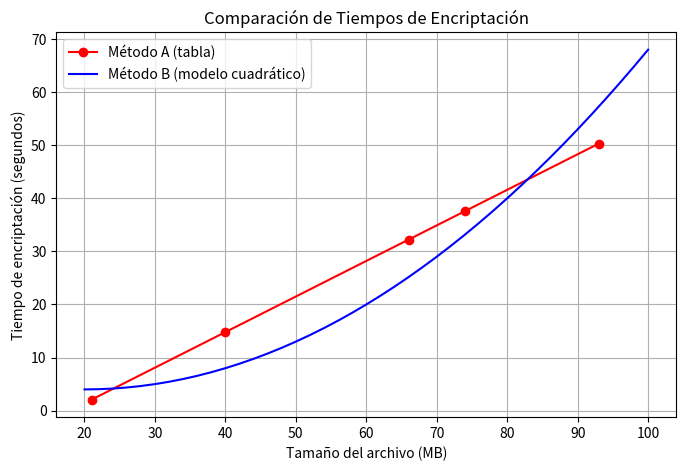

Generate this figure with matplotlib:
import matplotlib.pyplot as plt

# Datos del Método A (tabla entregada)
tamano_A = [21, 40, 66, 74, 93]   # Tamaño de archivo (MB)
tiempo_A = [2.07, 14.8, 32.22, 37.58, 50.31]  # Tiempo en segundos

# Datos del Método B (función cuadrática g(x) = 0.01x^2 - 0.4x + 8)
tamano_B = list(range(20, 101, 2))  # Archivos desde 20MB hasta 100MB cada 2MB
tiempo_B = [0.01*x**2 - 0.4*x + 8 for x in tamano_B]  # Evaluamos la función

# Crear gráfico
plt.figure(figsize=(8, 5))
plt.plot(tamano_A, tiempo_A, 'ro-', label="Método A (tabla)")  # Puntos rojos
plt.plot(tamano_B, tiempo_B, 'b-', label="Método B (modelo cuadrático)")  # Línea azul

# Títulos y etiquetas
plt.title("Comparación de Tiempos de Encriptación")
plt.xlabel("Tamaño del archivo (MB)")
plt.ylabel("Tiempo de encriptación (segundos)")
plt.legend()
plt.grid(True)

# Mostrar gráfico
plt.show()
